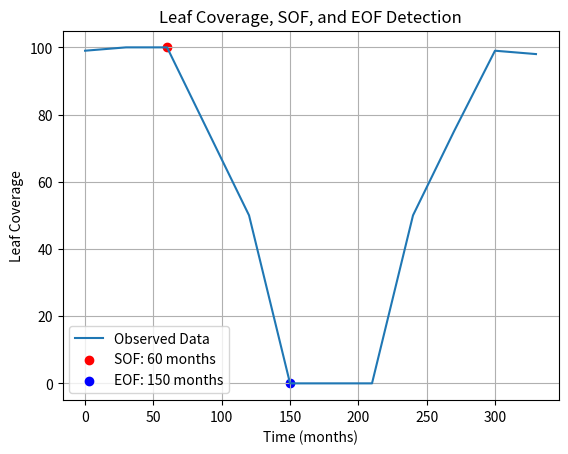

Write Python code to recreate this figure.
import numpy as np
import matplotlib.pyplot as plt
from scipy.interpolate import UnivariateSpline

x_data = np.array([0,30,60,90,120,150,180,210,240,270,300,330])
y_data = np.array([99, 100, 100, 75, 50, 0, 0, 0, 50, 75, 99, 98])

# Calculate the first derivative (slope) between consecutive points
slope = np.diff(y_data) / np.diff(x_data)

sof_index = None
eof_index = None
for i in range(1, len(slope)):
    # Transition from non-negative slope to negative slope (SOF)
    if sof_index is None and slope[i-1] >= 0 and slope[i] < 0:
        sof_index = i
    # Transition from negative slope to non-negative slope (EOF)
    if sof_index is not None and slope[i-1] < 0 and slope[i] >= 0:
        eof_index = i
        break  # Once EOF is found, break the loop

# Get the corresponding x values for SOF and EOF
sof = x_data[sof_index]
eof = x_data[eof_index] if eof_index is not None else None  # EOF might not be found if the fall doesn't end

# Print the results
print(f"SOF (Start of Fall): {sof} months")
if eof is not None:
    print(f"EOF (End of Fall): {eof} months")
else:
    print("EOF (End of Fall) not detected.")

# Plot the data and highlight SOF and EOF points
plt.plot(x_data, y_data, label='Observed Data')
plt.scatter(sof, y_data[sof_index], color='red', label=f'SOF: {sof} months')
if eof is not None:
    plt.scatter(eof, y_data[eof_index], color='blue', label=f'EOF: {eof} months')
plt.xlabel('Time (months)')
plt.ylabel('Leaf Coverage')
plt.title('Leaf Coverage, SOF, and EOF Detection')
plt.legend()
plt.grid(True)
plt.show()